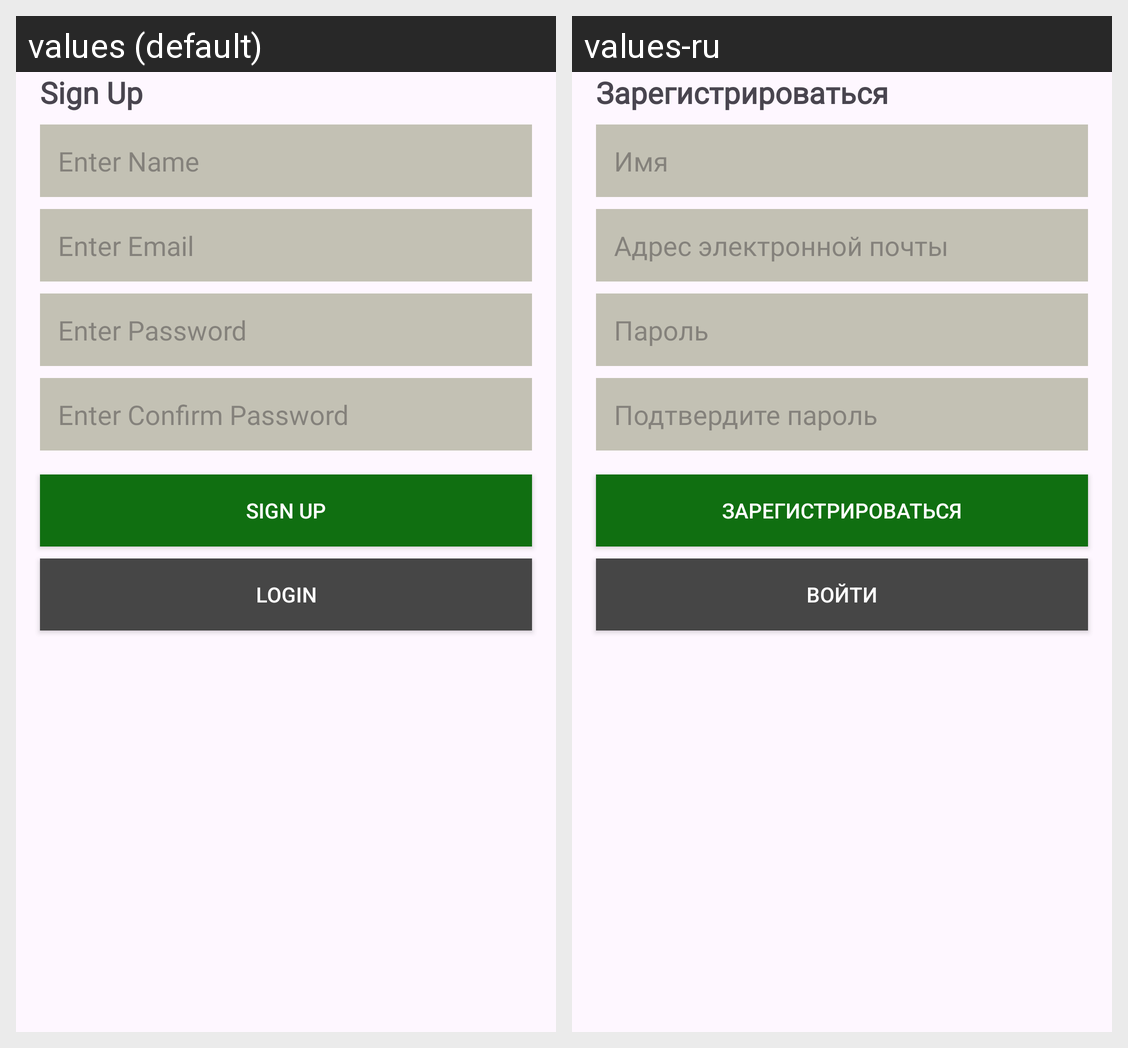

Strings drawn on this Android screen and how each of the app's shown locales translates them:
Android screen res/layout/activity_sign_up.xml rendered under 2 locales, left to right: values (default), values-ru. Device: Nexus 5 (rendered at 1080×1920; each locale shown at half size, 540×960, under a caption strip naming it); theme Theme.FirebaseMessenger.
Strings drawn on this screen, with the default value and each locale's value (text and hints the layout hard-codes, and strings that could not be matched under every locale, appear in the picture but are not listed):

label_sign_up
  values: Sign Up
  values-ru: Зарегистрироваться

enter_name
  values: Enter Name
  values-ru: Имя

enter_email
  values: Enter Email
  values-ru: Адрес электронной почты

enter_password
  values: Enter Password
  values-ru: Пароль

enter_confirm_password
  values: Enter Confirm Password
  values-ru: Подтвердите пароль

btn_sign_up
  values: Sign Up
  values-ru: Зарегистрироваться

btn_login
  values: Login
  values-ru: Войти
